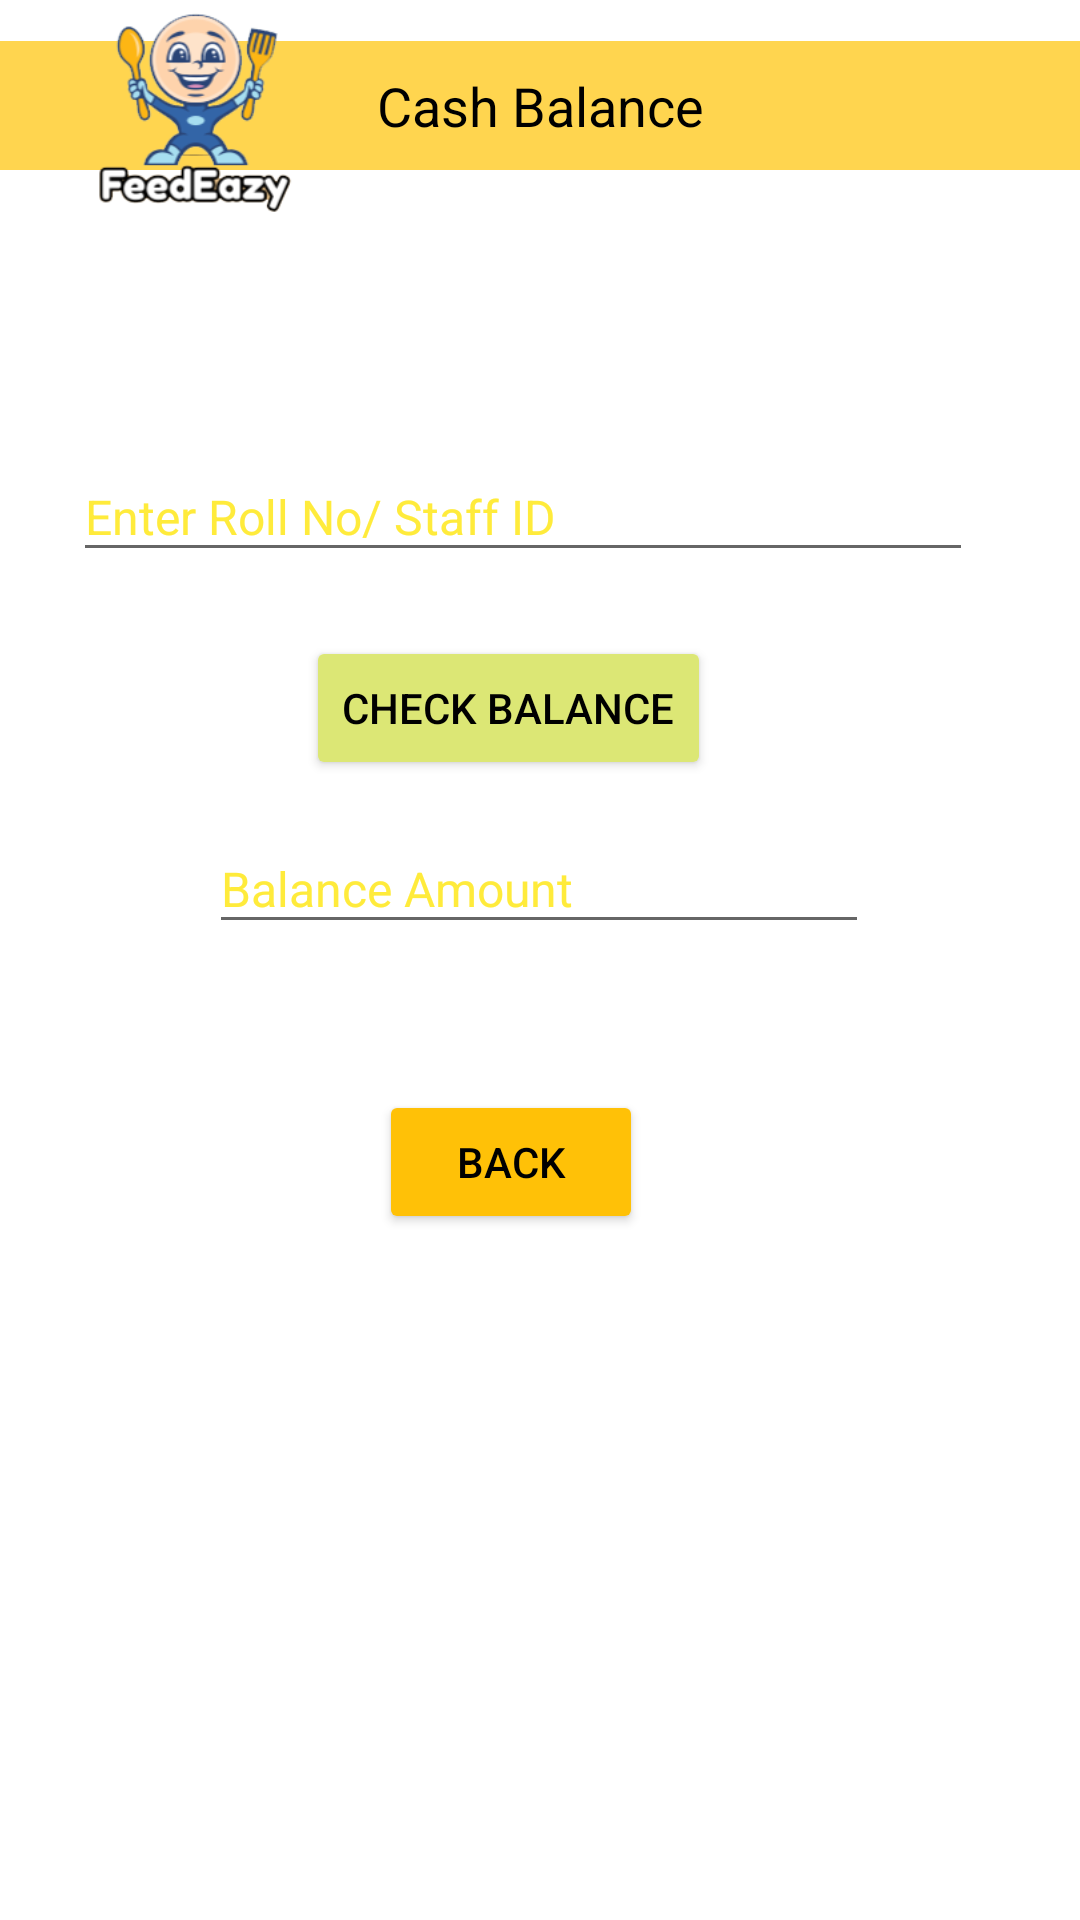

Here is an Android app screen rendered from its layout file. Give the layout XML and the strings, colors and styles it references.
<!-- AndroidManifest.xml: application theme Theme.Feedeazy -->
<!-- res/layout/frmcashbalance.xml -->
<?xml version="1.0" encoding="utf-8"?>
<androidx.constraintlayout.widget.ConstraintLayout xmlns:android="http://schemas.android.com/apk/res/android"
    xmlns:app="http://schemas.android.com/apk/res-auto"
    xmlns:tools="http://schemas.android.com/tools"
    android:layout_width="match_parent"
    android:layout_height="match_parent"
    tools:context=".frmcashbalance">


    <ImageView
        android:id="@+id/imageView2"
        android:layout_width="552dp"
        android:layout_height="1020dp"
        app:layout_constraintBottom_toBottomOf="parent"
        app:layout_constraintEnd_toEndOf="parent"
        app:layout_constraintHorizontal_bias="0.503"
        app:layout_constraintStart_toStartOf="parent"
        app:layout_constraintTop_toTopOf="parent"
        app:layout_constraintVertical_bias="0.643"
        app:srcCompat="@drawable/backgroundimg" />

    <Button
        android:id="@+id/btnback"
        android:layout_width="wrap_content"
        android:layout_height="wrap_content"
        android:hint="Register"
        android:text="Back"
        android:textColor="#000000"
        android:textSize="14sp"
        app:backgroundTint="#FFC107"
        app:layout_constraintBottom_toBottomOf="parent"
        app:layout_constraintEnd_toEndOf="parent"
        app:layout_constraintHorizontal_bias="0.465"
        app:layout_constraintStart_toStartOf="parent"
        app:layout_constraintTop_toTopOf="parent"
        app:layout_constraintVertical_bias="0.614" />

    <TextView
        android:id="@+id/textView18"
        android:layout_width="match_parent"
        android:layout_height="43dp"
        android:background="#FFD54F"
        android:gravity="center"
        android:text="Cash Balance"
        android:textColor="#000000"
        android:textSize="18sp"
        app:layout_constraintBottom_toBottomOf="parent"
        app:layout_constraintEnd_toEndOf="parent"
        app:layout_constraintHorizontal_bias="0.0"
        app:layout_constraintStart_toStartOf="parent"
        app:layout_constraintTop_toTopOf="parent"
        app:layout_constraintVertical_bias="0.023" />

    <Button
        android:id="@+id/btncreate"
        android:layout_width="wrap_content"
        android:layout_height="wrap_content"
        android:hint="Register"
        android:text="Check Balance"
        android:textColor="#000000"
        android:textSize="14sp"
        app:backgroundTint="#DCE775"
        app:layout_constraintBottom_toBottomOf="parent"
        app:layout_constraintEnd_toEndOf="parent"
        app:layout_constraintHorizontal_bias="0.454"
        app:layout_constraintStart_toStartOf="parent"
        app:layout_constraintTop_toTopOf="parent"
        app:layout_constraintVertical_bias="0.358" />

    <TextView
        android:id="@+id/lblitemname"
        android:layout_width="wrap_content"
        android:layout_height="30dp"
        android:text="Enter Roll No/Staff ID"
        android:textColor="#FFFFFFFF"
        android:textSize="16sp"
        app:layout_constraintBottom_toBottomOf="parent"

        app:layout_constraintEnd_toEndOf="parent"
        app:layout_constraintHorizontal_bias="0.423"
        app:layout_constraintStart_toStartOf="parent"
        app:layout_constraintTop_toTopOf="parent"
        app:layout_constraintVertical_bias="0.185" />

    <EditText
        android:id="@+id/txt_qty"
        android:layout_width="220dp"
        android:layout_height="40dp"
        android:ems="10"
        android:hint="Balance Amount"
        android:inputType="number"
        android:textColor="#FFEB3B"
        android:textColorHint="#FFEB3B"
        android:textSize="16sp"
        app:layout_constraintBottom_toBottomOf="parent"
        app:layout_constraintEnd_toEndOf="parent"
        app:layout_constraintHorizontal_bias="0.497"
        app:layout_constraintStart_toStartOf="parent"
        app:layout_constraintTop_toTopOf="parent"
        app:layout_constraintVertical_bias="0.458" />

    <EditText
        android:id="@+id/txt_itemname"
        android:layout_width="300dp"
        android:layout_height="40dp"
        android:ems="10"
        android:hint="Enter Roll No/ Staff ID"
        android:inputType="number"
        android:textColor="#FFEB3B"
        android:textColorHint="#FFEB3B"
        android:textSize="16sp"
        app:layout_constraintBottom_toBottomOf="parent"
        app:layout_constraintEnd_toEndOf="parent"
        app:layout_constraintHorizontal_bias="0.408"
        app:layout_constraintStart_toStartOf="parent"
        app:layout_constraintTop_toTopOf="parent"


        app:layout_constraintVertical_bias="0.251" />

    <ImageView
        android:id="@+id/imageView6"
        android:layout_width="99dp"
        android:layout_height="75dp"
        app:layout_constraintBottom_toBottomOf="parent"
        app:layout_constraintEnd_toEndOf="parent"
        app:layout_constraintStart_toStartOf="parent"
        app:layout_constraintTop_toTopOf="parent"
        app:layout_constraintHorizontal_bias="0.054"

        app:layout_constraintVertical_bias="0.0"
        app:srcCompat="@drawable/logo1" />

</androidx.constraintlayout.widget.ConstraintLayout>
<!-- resources referenced by this layout -->
<resources>
  <!-- drawable logo1: png bitmap (drawable, 28199 bytes) -->
  <style name="Theme.Feedeazy" parent="Theme.MaterialComponents.DayNight.DarkActionBar">
          
          <item name="colorPrimary">@color/purple_500</item>
          <item name="colorPrimaryVariant">@color/purple_700</item>
          <item name="colorOnPrimary">@color/white</item>
          
          <item name="colorSecondary">@color/teal_200</item>
          <item name="colorSecondaryVariant">@color/teal_700</item>
          <item name="colorOnSecondary">@color/black</item>
          
          <item name="android:statusBarColor" tools:targetApi="l">?attr/colorPrimaryVariant</item>
          
      </style>
  <!-- not gathered from this repository: default colours our renderer supplied (Android Studio template values) -->
  <color name="purple_500">#FF6200EE</color>
  <color name="purple_700">#FF3700B3</color>
  <color name="teal_200">#FF03DAC5</color>
  <color name="teal_700">#FF018786</color>
  <color name="black">#FF000000</color>
  <color name="white">#FFFFFFFF</color>
</resources>
